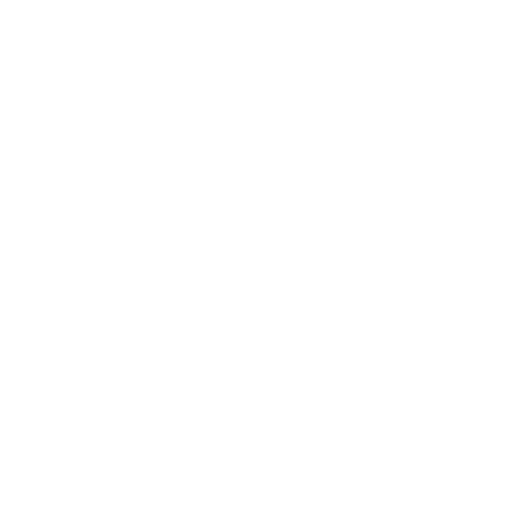
t = 0.00 s
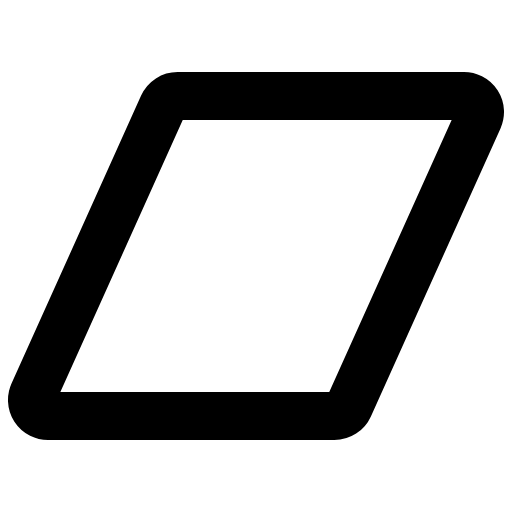
t = 0.38 s
t = 0.75 s: frame unchanged from t = 0.38 s, image omitted
t = 1.13 s: frame unchanged from t = 0.38 s, image omitted

The animated SVG that drew these frames (rendered in a browser with its animation timeline set to each time). Animation: 1 CSS @keyframes rule; one cycle of 1.50 s, repeats indefinitely.

<svg xmlns="http://www.w3.org/2000/svg" viewBox="0 0 256 256">
  <style>
    .draw-line {
      stroke-dasharray: 2000;
      stroke-dashoffset: 0;
    }
    svg:hover .draw-line {
      animation: phosphor-draw-in 1.5s ease-in-out infinite;
    }
    @keyframes phosphor-draw-in {
      0%   { stroke-dashoffset: 2000; }
      100% { stroke-dashoffset: 0; }
    }
  </style><rect width="256" height="256" fill="none"/><path d="M24,208a8,8,0,0,1-7.3-11.28l64.8-144A8,8,0,0,1,88.81,48H232a8,8,0,0,1,7.3,11.28l-64.8,144a8,8,0,0,1-7.3,4.72Z" fill="none" stroke="currentColor" stroke-linecap="round" stroke-linejoin="round" stroke-width="24" class="draw-line" pathLength="1" style="animation-delay: 0s"/></svg>
